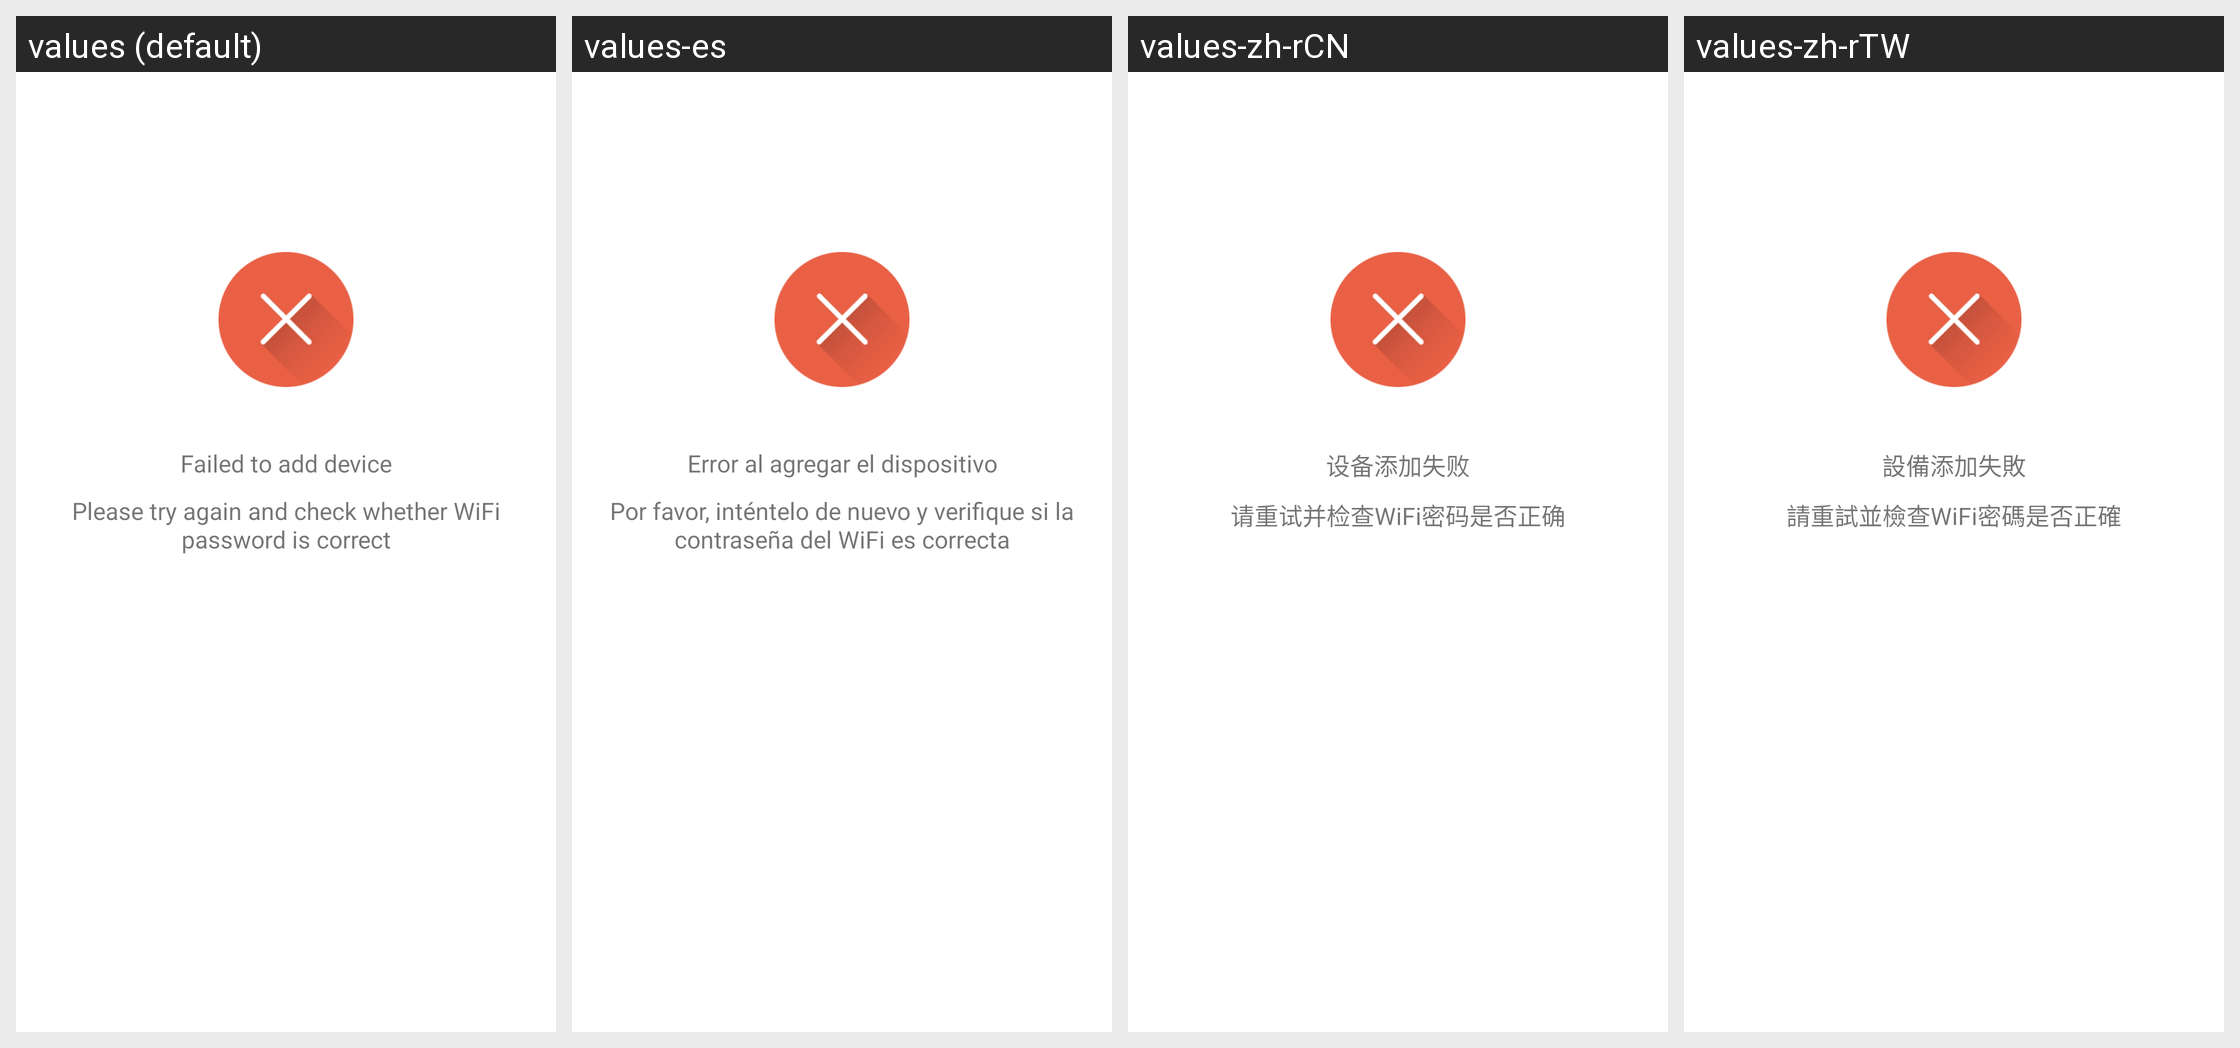

Here is an Android app screen in its default locale and in the app's own translations. Write out the translated-string differences for the strings that appear on this screen.
Android screen res/layout/activity_cg27_add_fail.xml rendered under 4 locales, left to right: values (default), values-es, values-zh-rCN, values-zh-rTW. Device: Nexus 5 (rendered at 1080×1920; each locale shown at half size, 540×960, under a caption strip naming it); theme AppTheme.
Other locales in the repository, not shown: values-iw-rIL, values-ja, values-ko.
Strings drawn on this screen, with the default value and each locale's value (text and hints the layout hard-codes, and strings that could not be matched under every locale, appear in the picture but are not listed):

addDevice_XW01_add_failure
  values: Failed to add device
  values-es: Error al agregar el dispositivo
  values-zh-rCN: 设备添加失败
  values-zh-rTW: 設備添加失敗

Config_Wifi_Fail_Tips
  values: Please try again and check whether WiFi password is correct
  values-es: Por favor, inténtelo de nuevo y verifique si la contraseña del WiFi es correcta
  values-zh-rCN: 请重试并检查WiFi密码是否正确
  values-zh-rTW: 請重試並檢查WiFi密碼是否正確
